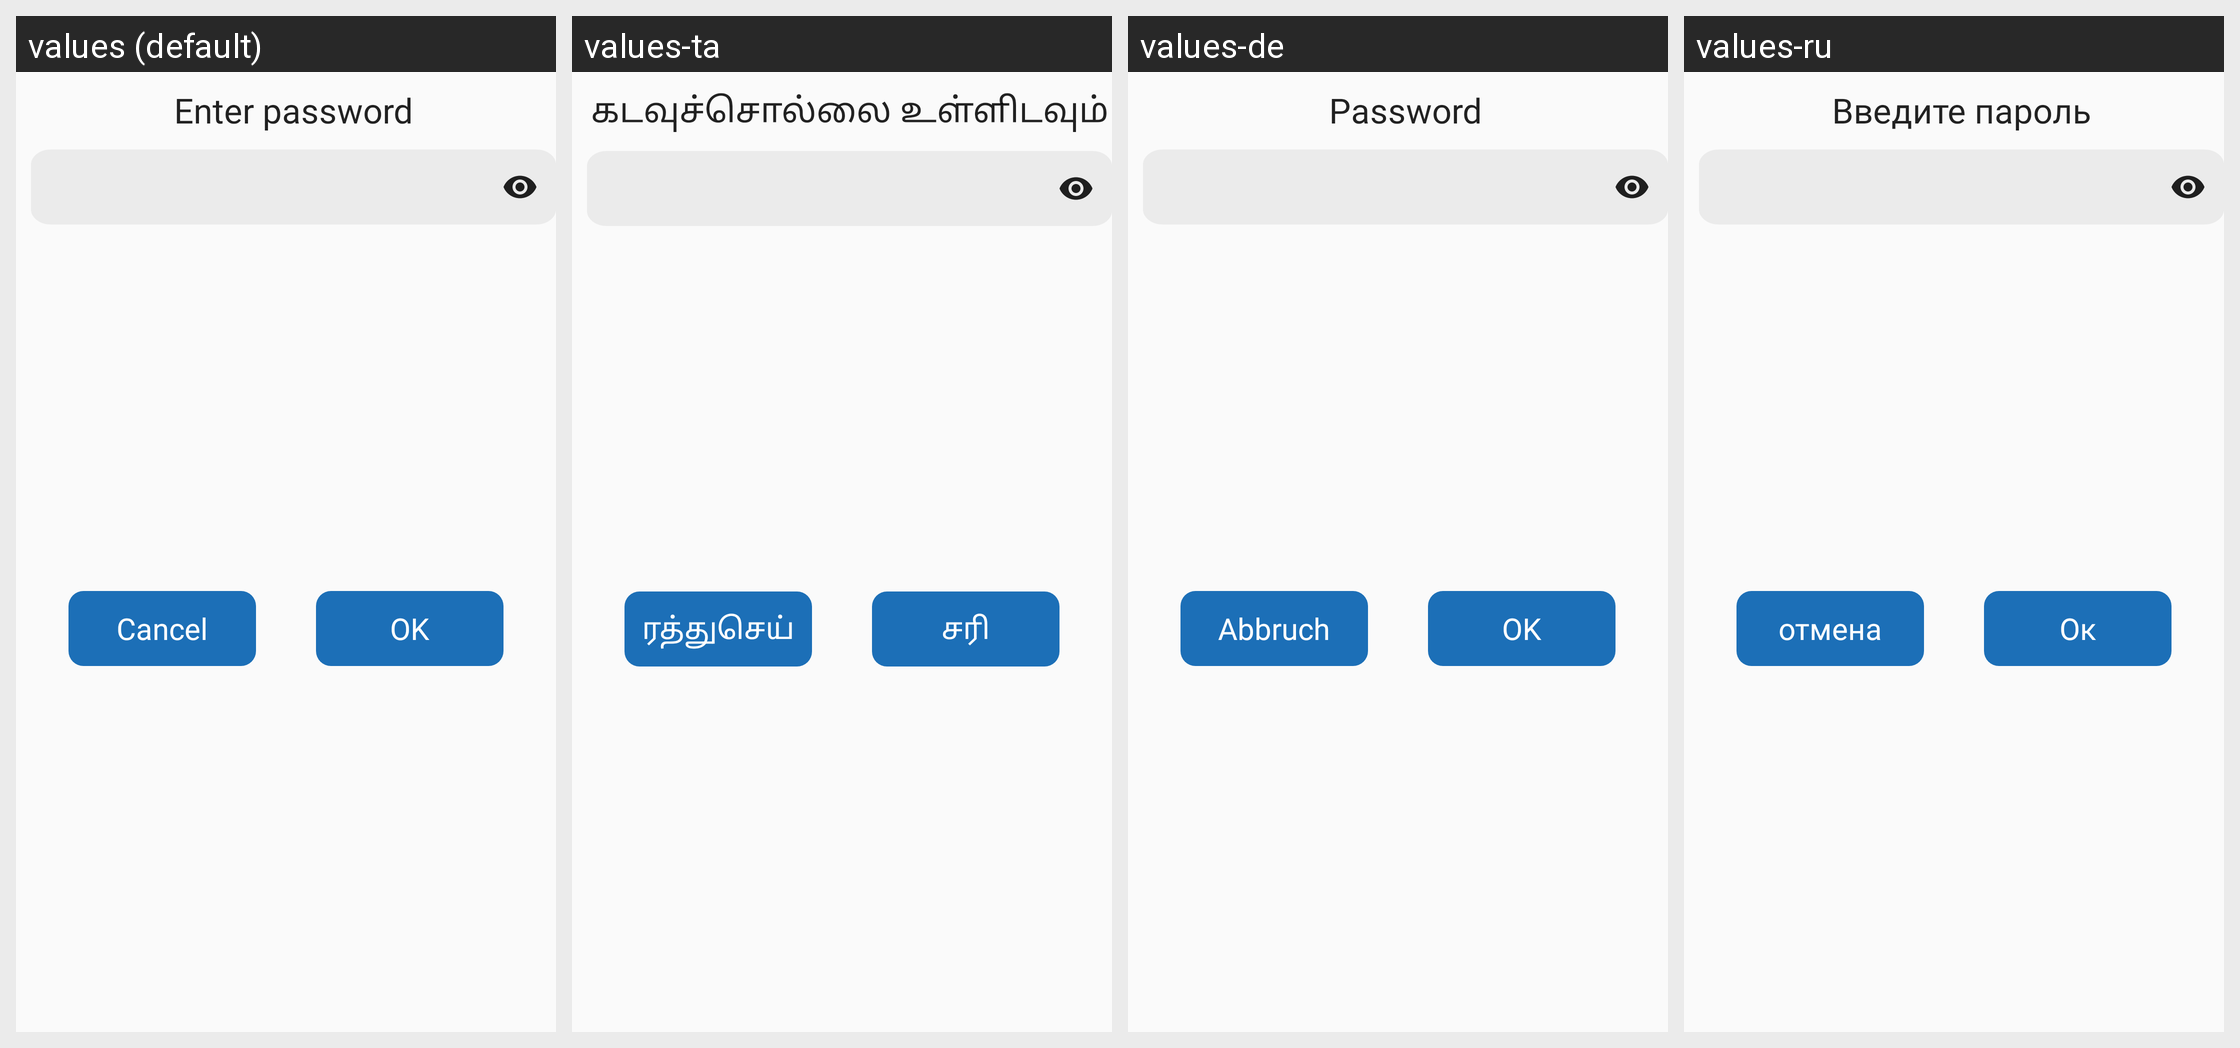

The same Android screen rendered under several of its app's locales, left to right. List the strings drawn on it with the default value and each locale's translation.
Android screen res/layout/dialog_enter_database_password.xml rendered under 4 locales, left to right: values (default), values-ta, values-de, values-ru. Device: Nexus 5 (rendered at 1080×1920; each locale shown at half size, 540×960, under a caption strip naming it); theme AppTheme.SkyBlue.
Other locales in the repository, not shown: values-ar, values-ca, values-cn, values-en, values-es, values-fa, values-fr, values-he, values-in, values-iw, values-ja, values-nb-rNO, values-oc, values-pl, values-pt, values-pt-rBR, values-tr, values-uk, values-zh, values-zh-rTW.
Strings drawn on this screen, with the default value and each locale's value (text and hints the layout hard-codes, and strings that could not be matched under every locale, appear in the picture but are not listed):

enter_password
  values: Enter password
  values-ta: கடவுச்சொல்லை உள்ளிடவும்
  values-de: Password
  values-ru: Введите пароль

button_cancel
  values: Cancel
  values-ta: ரத்துசெய்
  values-de: Abbruch
  values-ru: отмена

button_ok
  values: OK
  values-ta: சரி
  values-de: OK
  values-ru: Ок
